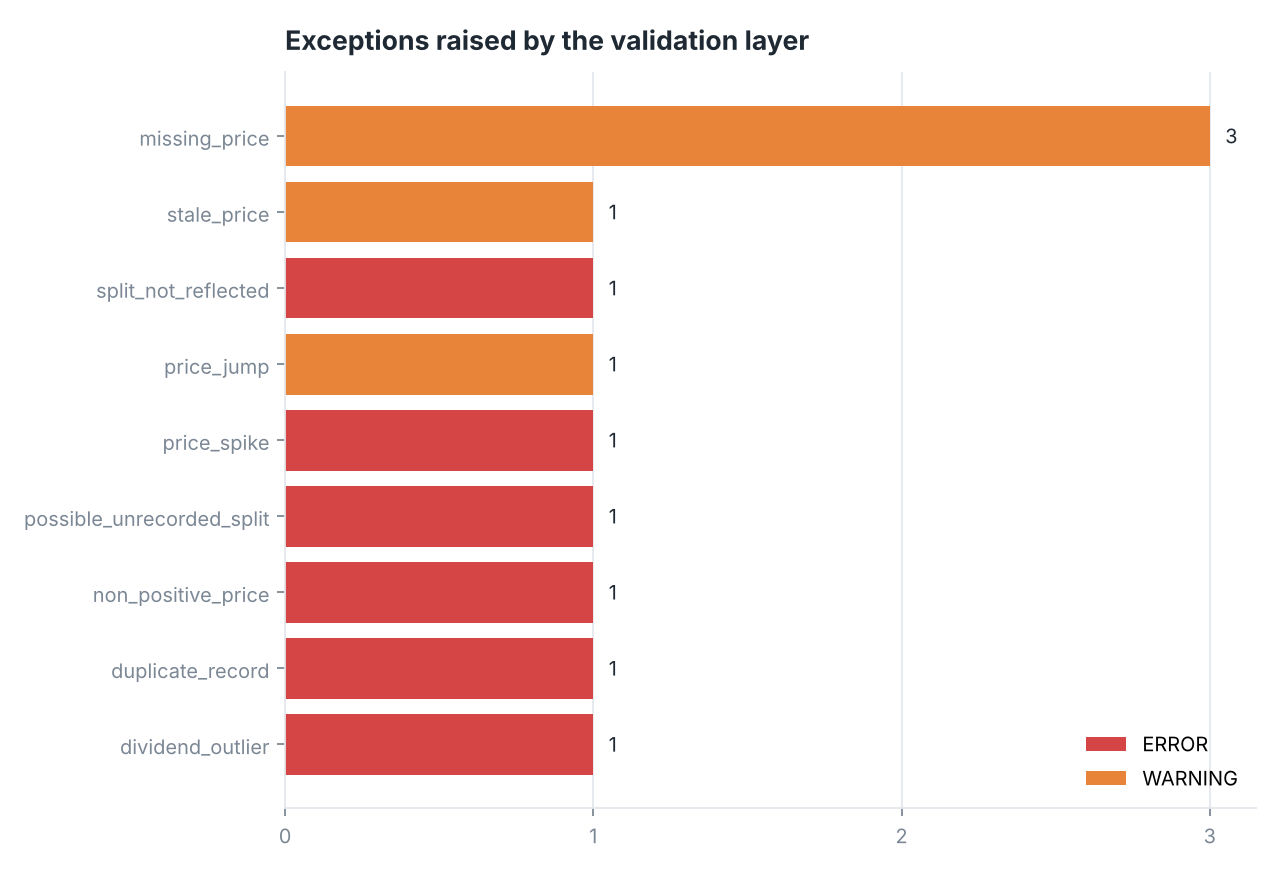

Data behind this chart, as committed beside it:
ticker, date, check, severity, value, detail, remediation
TERR, 2025-07-10, dividend_outlier, ERROR, 100.4, dividend 100.36 = 50.0% of previous clos…, Dividend excluded from total-return calc…
VELA, 2025-01-15, duplicate_record, ERROR, 2.0, 2 records; prices 102.12 / 105.18, Kept first record received; later confli…
ZEPH, 2025-05-20, non_positive_price, ERROR, 0.0, close = 0.0, Price removed and last valid price carri…
LUMA, 2025-03-03, possible_unrecorded_split, ERROR, 3.0, -66.7% move matches a 3:1 split; none re…, Provisional split added to corporate act…
KITE, 2024-10-08, price_spike, ERROR, 1098, +918.0% move fully reversed next day (pr…, Erroneous tick removed and last valid pr…
QUAR, 2025-09-15, split_not_reflected, ERROR, 2.0, recorded 2:1 split but prices moved 1.01…, Split removed from corporate actions (co…
ORBT, 2024-03-12, missing_price, WARNING, , no price record on a trading day, Last valid price carried forward
ORBT, 2024-03-13, missing_price, WARNING, , no price record on a trading day, Last valid price carried forward
ORBT, 2024-03-14, missing_price, WARNING, , no price record on a trading day, Last valid price carried forward
MIRA, 2025-10-21, price_jump, WARNING, -0.2485, -22.0% one-day move (not reversed, no sp…, No change - review against news / corpor…
HELX, 2024-08-05, stale_price, WARNING, 5.0, 5 identical closes of 174.98 until 2024-…, No change - review (possible halt, illiq…
